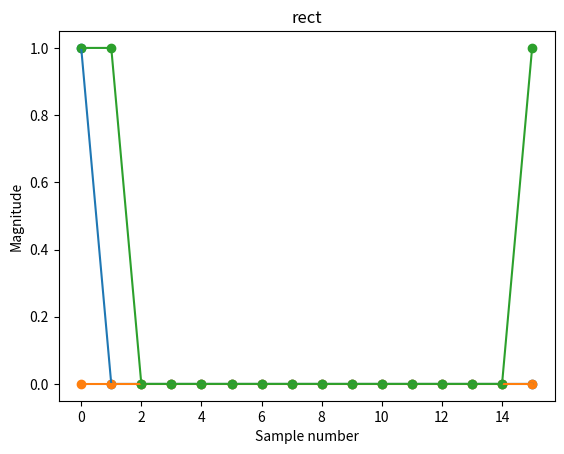
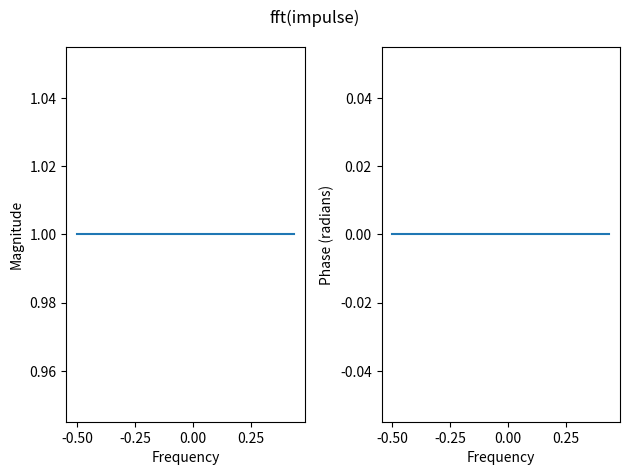
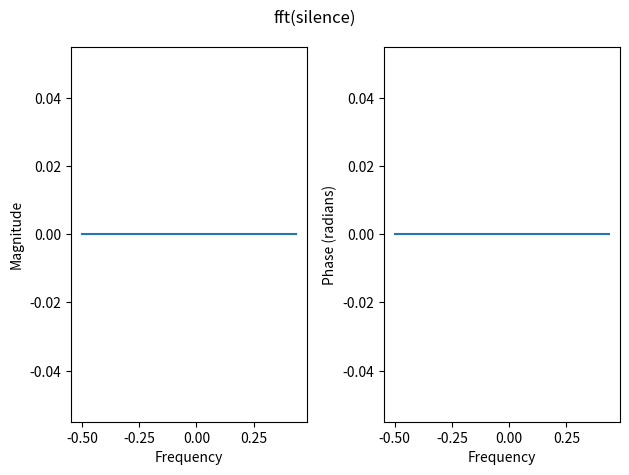
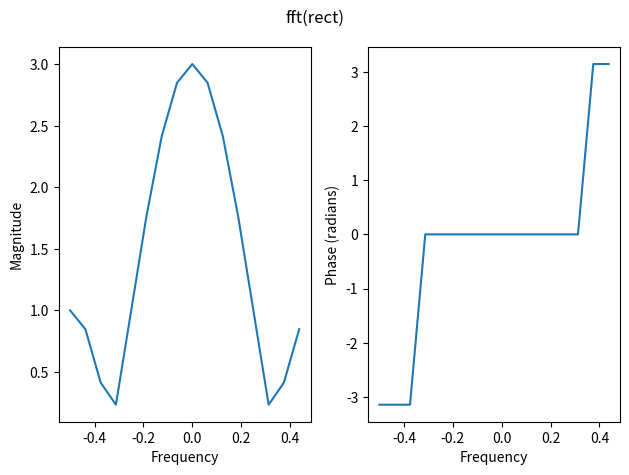

Python code for these plots, in order:
# ---
# jupyter:
#   jupytext:
#     formats: ipynb,py:percent
#     text_representation:
#       extension: .py
#       format_name: percent
#       format_version: '1.3'
#       jupytext_version: 1.16.1
#   kernelspec:
#     display_name: Python 3 (ipykernel)
#     language: python
#     name: python3
# ---

# %%
from scipy.fft import fft, ifft, rfft, irfft, fftfreq
import matplotlib.pyplot as plt
import numpy as np

# %%
N = 16


# %%
def plot_signal(signal, *, label: str) -> None:
    plt.plot(list(range(len(signal))), signal)
    plt.scatter(list(range(len(signal))), signal)
    plt.xlabel('Sample number')
    plt.ylabel('Magnitude')
    plt.title(label)
    plt.show()

def plot_complex_signal(signal, *, label: str) -> None:
    plt.figure()
    plt.suptitle(label)
    plt.subplot(1, 2, 1)
    N = len(signal)
    x = fftfreq(N, 1)
    x = [*x[N//2:], *x[:N//2]]
    signal = [*signal[N//2:], *signal[:N//2]]
    plt.plot(x, np.abs(signal))
    plt.xlabel('Frequency')
    plt.ylabel('Magnitude')
    plt.subplot(1, 2, 2)
    plt.plot(x, np.angle(signal))
    plt.xlabel('Frequency')
    plt.ylabel('Phase (radians)')
    plt.tight_layout()

    plt.show()


# %% [markdown]
# # Test Signals

# %%
impulse = [1 if i == 0 else 0 for i in range(N)]
silence = [0 for i in range(N)]
rect = [1 if i < N/8 or i > 7*N/8 else 0 for i in range(N)]

plot_signal(impulse, label='impulse')
plot_signal(silence, label='silence')
plot_signal(rect, label='rect')

# %%
plot_complex_signal(fft(impulse), label='fft(impulse)')
plot_complex_signal(fft(silence), label='fft(silence)')
plot_complex_signal(fft(rect), label='fft(rect)')

# %%
fft([1, 2, 3, 4, 5, 7, 8])

# %%
rfft_result = rfft([1, 2, 3, 4, 5, 6, 7, 8])
print(len(rfft_result))
print(rfft_result)
irfft(rfft_result)

# %% [markdown]
# # FFT on 2N-point real sequence using N-point complex FFT

# %%
sequence = [i + 1 for i in range(8)]
print(sequence)
print(f'fft={fft(sequence)}')
print(f'rfft={rfft(sequence)}')

# %%
fftfreq(8, 1)

# %%
esp_dsp_real_result = [36.000000 + -4.000000j, -4.000000 + 9.656855j, -4.000000 + 4.000000j, -4.000000 + 1.656855j]
print(esp_dsp_real_result)

# %% [markdown]
# Looks like esp-dsp combines the first and last element into the first element in the array. The real part is the first term, and the imaginary part is the last term.

# %%
esp_dsp_complex_result = [
    36.000000 + 0.000000j,
    -3.999999 + 9.656855j,
    -4.000000 + 4.000000j,
    -4.000000 + 1.656854j,
    -4.000000 + 0.000000j,
    -4.000000 + -1.656854j,
    -4.000000 + -4.000000j,
    -4.000000 + -9.656855j,
]
print(esp_dsp_complex_result)

# %% [markdown]
# esp-dsp complex FFT result is identical to the sympy result

# %%
